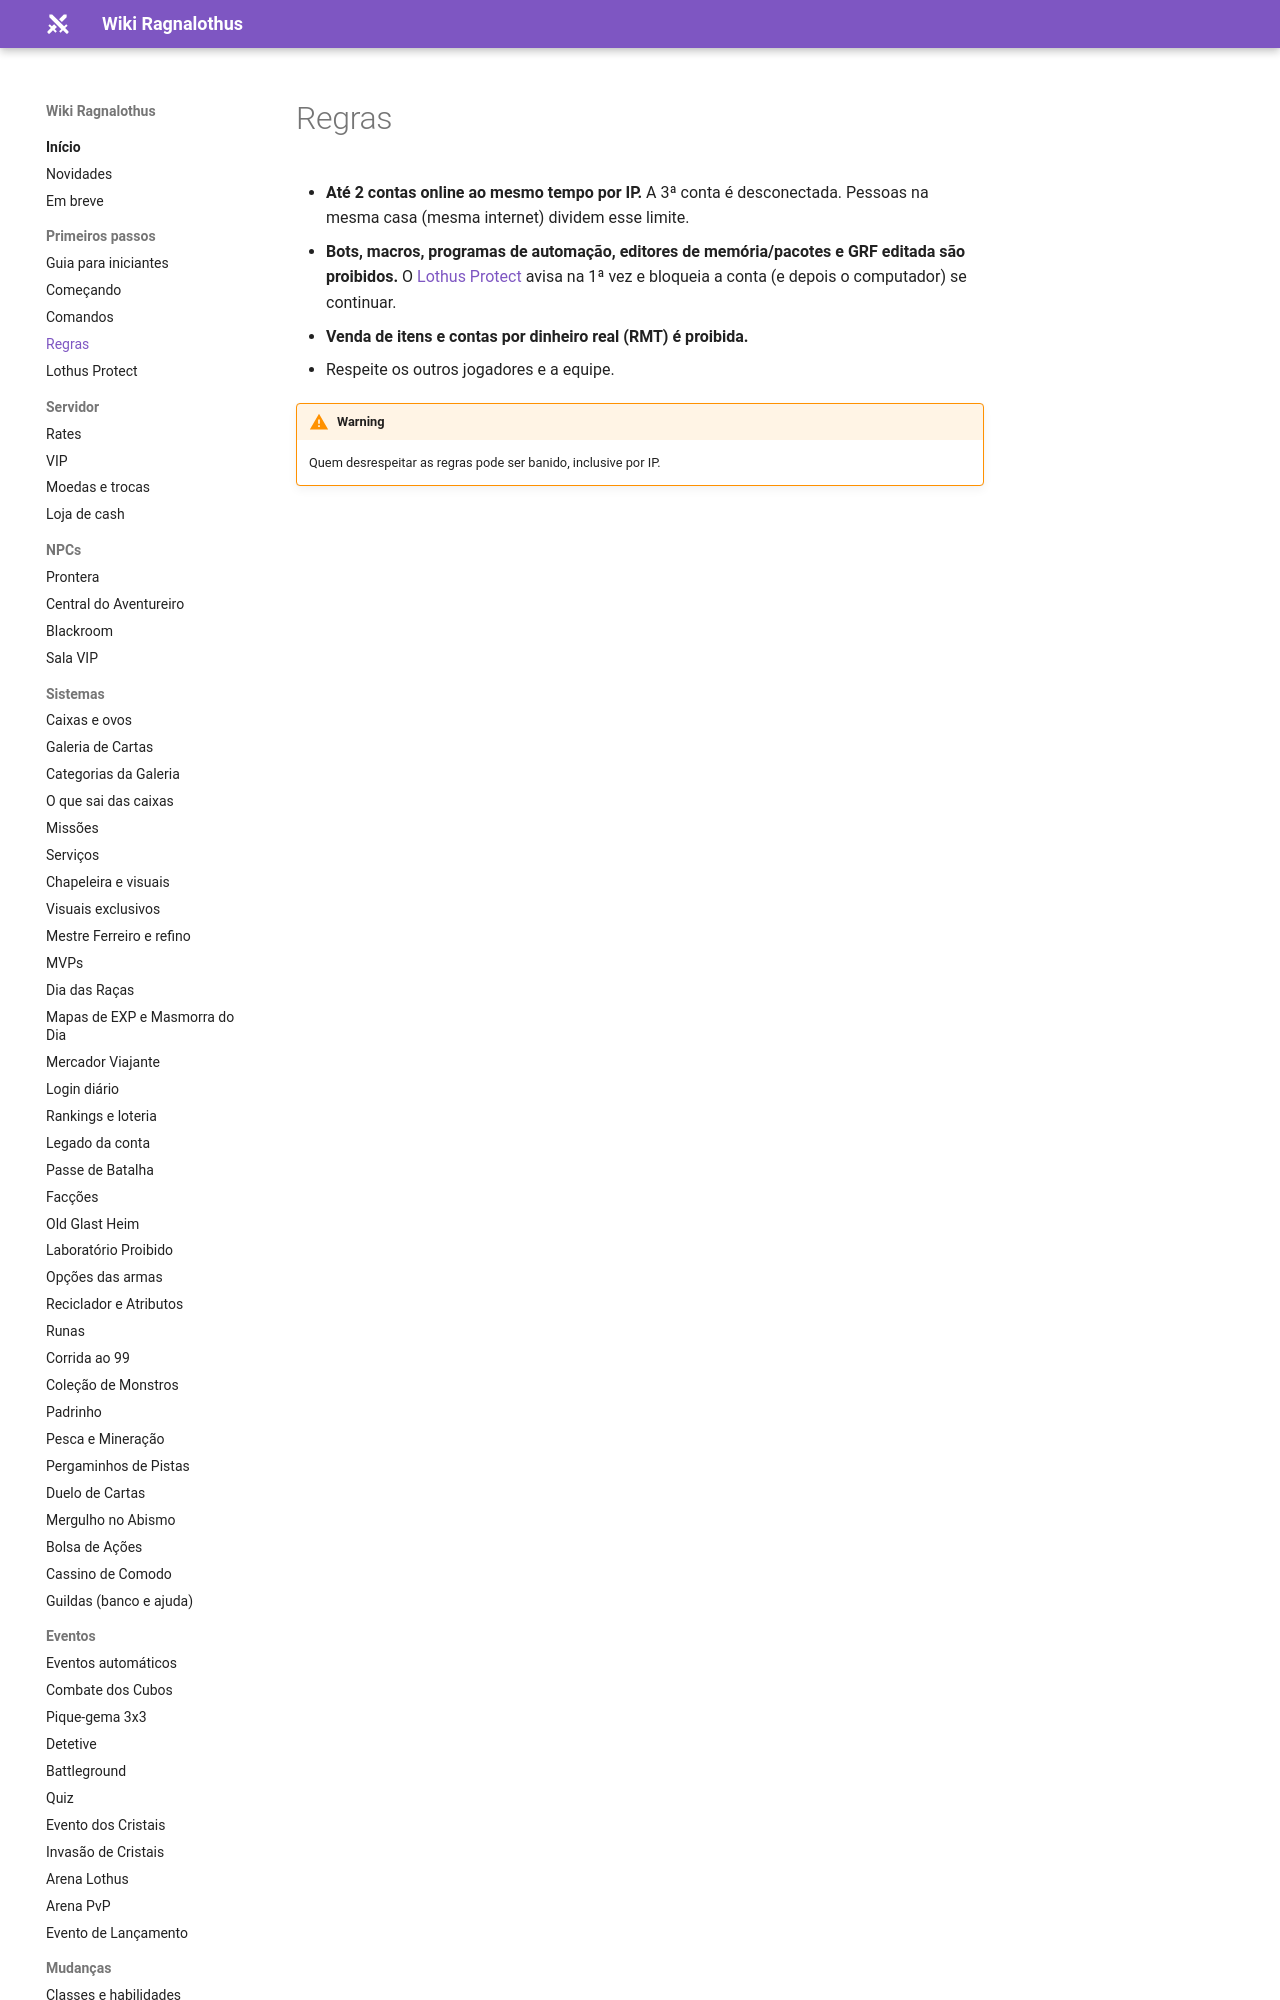

repository: ragnalothus/ragnalothus.github.io · page: primeiros-passos/regras/index.html · generator: mkdocs

# Regras

- **Até 2 contas online ao mesmo tempo por IP.** A 3ª conta é desconectada. Pessoas na mesma casa (mesma internet) dividem esse limite.
- **Bots, macros, programas de automação, editores de memória/pacotes e GRF editada são proibidos.** O [Lothus Protect](lothus-protect.md) avisa na 1ª vez e bloqueia a conta (e depois o computador) se continuar.
- **Venda de itens e contas por dinheiro real (RMT) é proibida.**
- Respeite os outros jogadores e a equipe.
